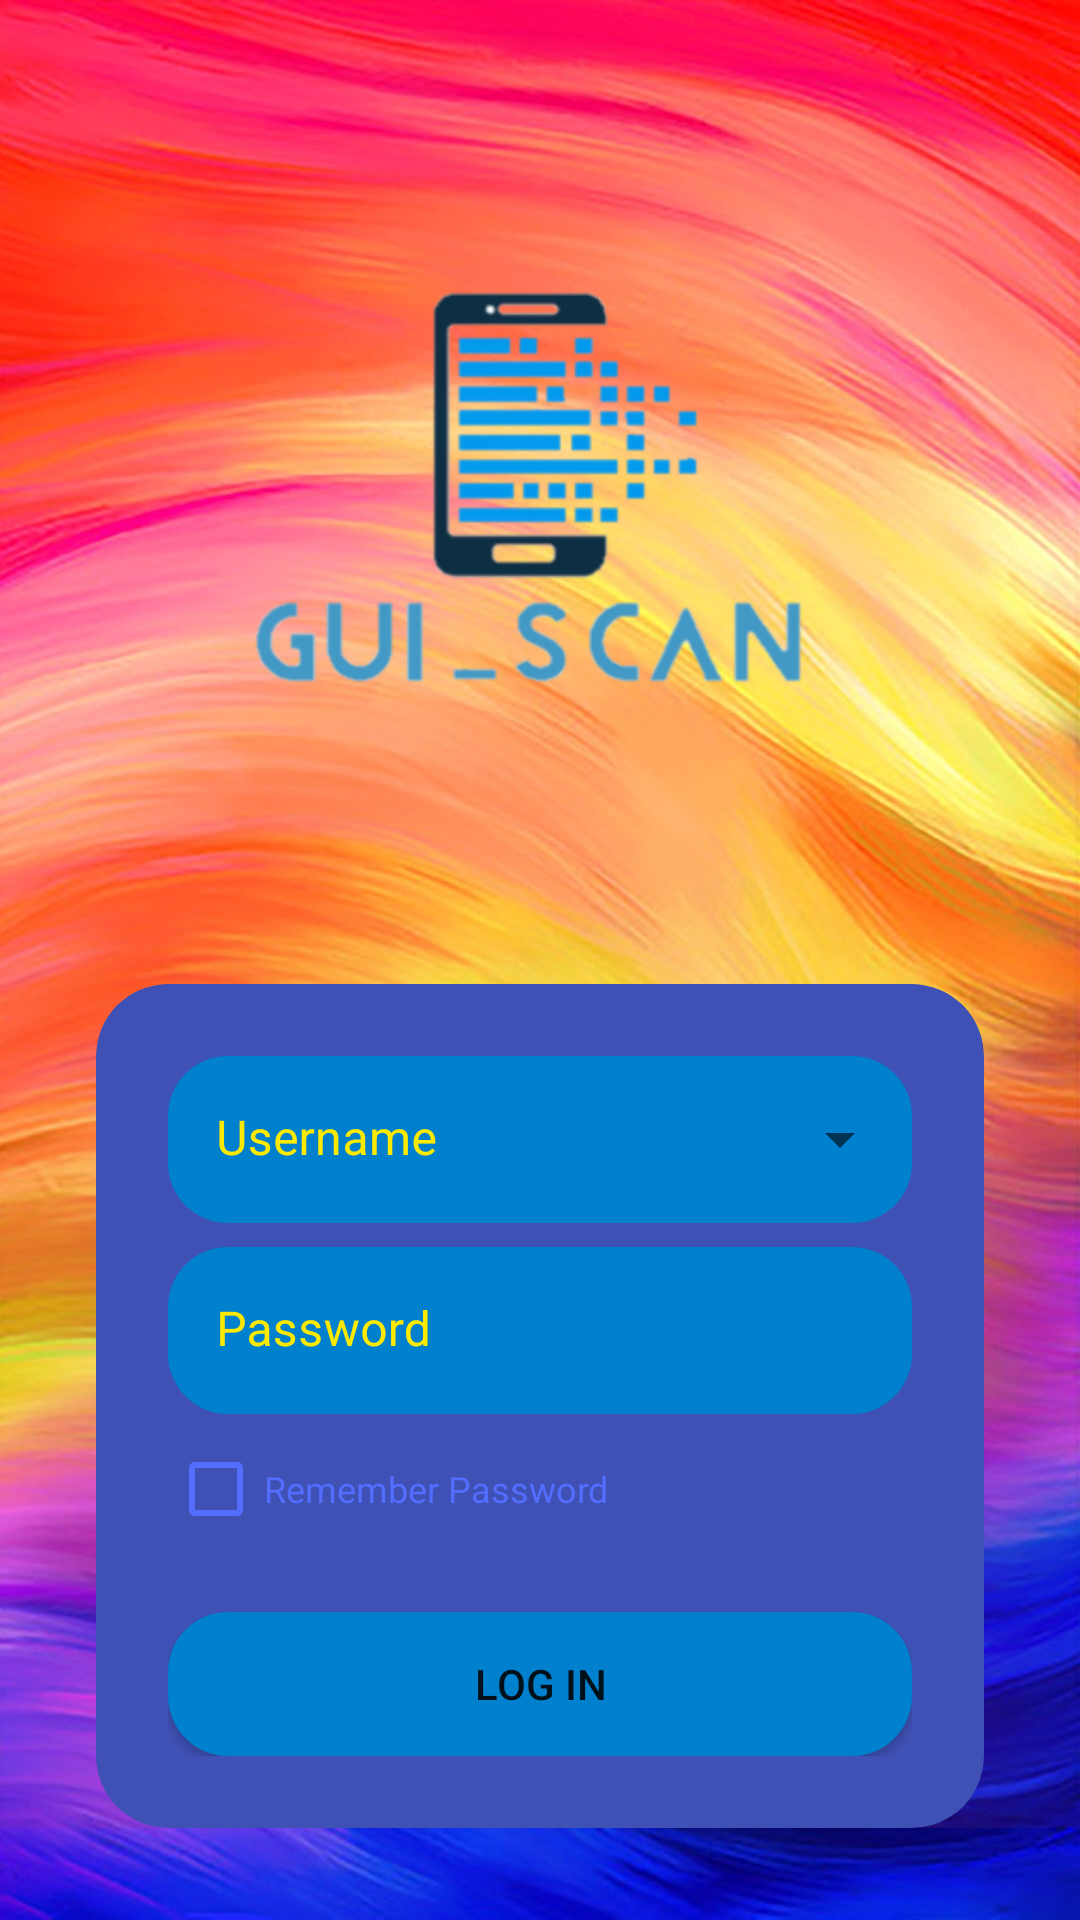

Layout XML and referenced resources for this Android screen:
<!-- AndroidManifest.xml: application theme Theme.LoginGui -->
<!-- res/layout/activity_main.xml -->
<?xml version="1.0" encoding="utf-8"?>
<androidx.constraintlayout.widget.ConstraintLayout xmlns:android="http://schemas.android.com/apk/res/android"
    xmlns:app="http://schemas.android.com/apk/res-auto"
    xmlns:tools="http://schemas.android.com/tools"
    android:layout_width="match_parent"
    android:layout_height="match_parent"
    tools:context=".MainActivity">

    <ScrollView
        android:layout_width="match_parent"
        android:layout_height="match_parent"
        android:background="@drawable/android_bg4">

        <LinearLayout
            android:layout_width="match_parent"
            android:layout_height="wrap_content"
            android:elevation="10dp"
            android:orientation="vertical">

            <androidx.constraintlayout.widget.ConstraintLayout
                android:layout_width="match_parent"
                android:layout_height="match_parent">

                <ImageView
                    android:id="@+id/imageView"
                    android:layout_width="wrap_content"
                    android:layout_height="200dp"
                    android:layout_marginStart="32dp"
                    android:layout_marginTop="64dp"
                    android:layout_marginEnd="32dp"
                    android:scaleType="centerCrop"
                    app:layout_constraintEnd_toEndOf="parent"
                    app:layout_constraintStart_toStartOf="parent"
                    app:layout_constraintTop_toTopOf="parent"
                    app:srcCompat="@drawable/logotras" />

                <androidx.cardview.widget.CardView
                    android:id="@+id/cardView"
                    android:layout_width="0dp"
                    android:layout_height="wrap_content"
                    android:layout_marginStart="32dp"
                    android:layout_marginTop="64dp"
                    android:layout_marginEnd="32dp"
                    android:elevation="12dp"
                    android:outlineAmbientShadowColor="#7B1FA2"
                    android:outlineSpotShadowColor="#D32F2F"
                    app:cardBackgroundColor="@color/colorPrimary"
                    app:cardCornerRadius="24dp"
                    app:cardElevation="64dp"
                    app:contentPadding="24dp"
                    app:layout_constraintEnd_toEndOf="parent"
                    app:layout_constraintStart_toStartOf="parent"
                    app:layout_constraintTop_toBottomOf="@+id/imageView">

                    <LinearLayout
                        android:layout_width="match_parent"
                        android:layout_height="match_parent"
                        android:orientation="vertical">

                        <com.google.android.material.textfield.TextInputLayout
                            android:id="@+id/textInputLayout_user"
                            style="@style/Widget.MaterialComponents.TextInputLayout.OutlinedBox.ExposedDropdownMenu"
                            android:layout_width="match_parent"
                            android:layout_height="wrap_content"
                            android:elevation="20dp"
                            android:hint="Username"
                            android:textColorHint="@color/colorYellow"
                            app:boxBackgroundMode="filled"
                            app:boxCollapsedPaddingTop="2dp"
                            app:boxStrokeColor="@android:color/transparent"
                            app:boxStrokeWidth="0dp"
                            app:boxStrokeWidthFocused="0dp"
                            app:hintTextColor="@color/white">

                            <AutoCompleteTextView
                                android:id="@+id/log_autoUser"
                                android:layout_width="match_parent"
                                android:layout_height="match_parent"
                                android:layout_weight="1"
                                android:background="@drawable/shape"
                                android:imeOptions="actionNext"
                                android:singleLine="true"
                                android:textColor="@color/white" />
                        </com.google.android.material.textfield.TextInputLayout>

                        <com.google.android.material.textfield.TextInputLayout
                            android:id="@+id/textInputLayout3"
                            android:layout_width="match_parent"
                            android:layout_height="wrap_content"
                            android:layout_marginTop="8dp"
                            android:elevation="20dp"
                            android:hint="Password"
                            android:textColorHint="@color/colorYellow"
                            app:boxBackgroundMode="filled"
                            app:boxStrokeColor="@android:color/transparent"
                            app:boxStrokeWidth="0dp"
                            app:boxStrokeWidthFocused="0dp"
                            app:hintTextColor="@color/white">

                            <com.google.android.material.textfield.TextInputEditText
                                android:id="@+id/log_password"
                                android:layout_width="match_parent"
                                android:layout_height="match_parent"
                                android:background="@drawable/shape"
                                android:inputType="textPassword"
                                android:singleLine="true"
                                android:textColor="@color/white"
                                android:textColorHint="@color/white" />
                        </com.google.android.material.textfield.TextInputLayout>

                        <CheckBox
                            android:id="@+id/checkBox_remember"
                            android:layout_width="match_parent"
                            android:layout_height="50dp"
                            android:buttonTint="@color/colorPrimaryBackground"
                            android:soundEffectsEnabled="true"
                            android:text="Remember Password"
                            android:textColor="@color/colorPrimaryBackground"
                            android:textColorHighlight="@color/colorPrimaryDark"
                            android:textColorHint="@color/colorPrimary"
                            android:textColorLink="@color/colorPrimaryDark"
                            android:textSize="12sp" />

                        <Button
                            android:id="@+id/log_login"
                            android:layout_width="match_parent"
                            android:layout_height="wrap_content"
                            android:layout_marginTop="16dp"
                            android:background="@drawable/shape"
                            android:elevation="10dp"
                            android:text="Log in" />
                    </LinearLayout>
                </androidx.cardview.widget.CardView>

            </androidx.constraintlayout.widget.ConstraintLayout>
        </LinearLayout>
    </ScrollView>

</androidx.constraintlayout.widget.ConstraintLayout>
<!-- resources referenced by this layout -->
<resources>
  <color name="colorPrimary">#3F51B5</color>
  <color name="colorPrimaryBackground">#536DFE</color>
  <color name="colorPrimaryDark">#303F9F</color>
  <color name="colorYellow">#FFEA00</color>
  <color name="white">#FFFFFFFF</color>
  <!-- drawable android_bg4: jpg bitmap (drawable, 210398 bytes) -->
  <!-- drawable logotras: png bitmap (drawable, 25695 bytes) -->
  <!-- drawable shape (drawable) -->
  <?xml version="1.0" encoding="utf-8"?>
  <shape xmlns:android="http://schemas.android.com/apk/res/android"
      android:shape="rectangle">
  
  
      <solid android:color="#0080cd"/>
      <corners android:radius="20dp"/>
  
  </shape>
  <style name="Theme.LoginGui" parent="Theme.MaterialComponents.DayNight.DarkActionBar">
          
          <item name="colorPrimary">@color/colorPrimaryDark</item>
          <item name="colorPrimaryVariant">@color/colorPrimaryDark</item>
          <item name="colorOnPrimary">@color/white</item>
          
          <item name="colorSecondary">@color/teal_200</item>
          <item name="colorSecondaryVariant">@color/teal_700</item>
          <item name="colorOnSecondary">@color/black</item>
          
          <item name="android:statusBarColor">?attr/colorPrimaryVariant</item>
          
      </style>
  <color name="teal_200">#FF03DAC5</color>
  <color name="teal_700">#FF018786</color>
  <color name="black">#FF000000</color>
</resources>
